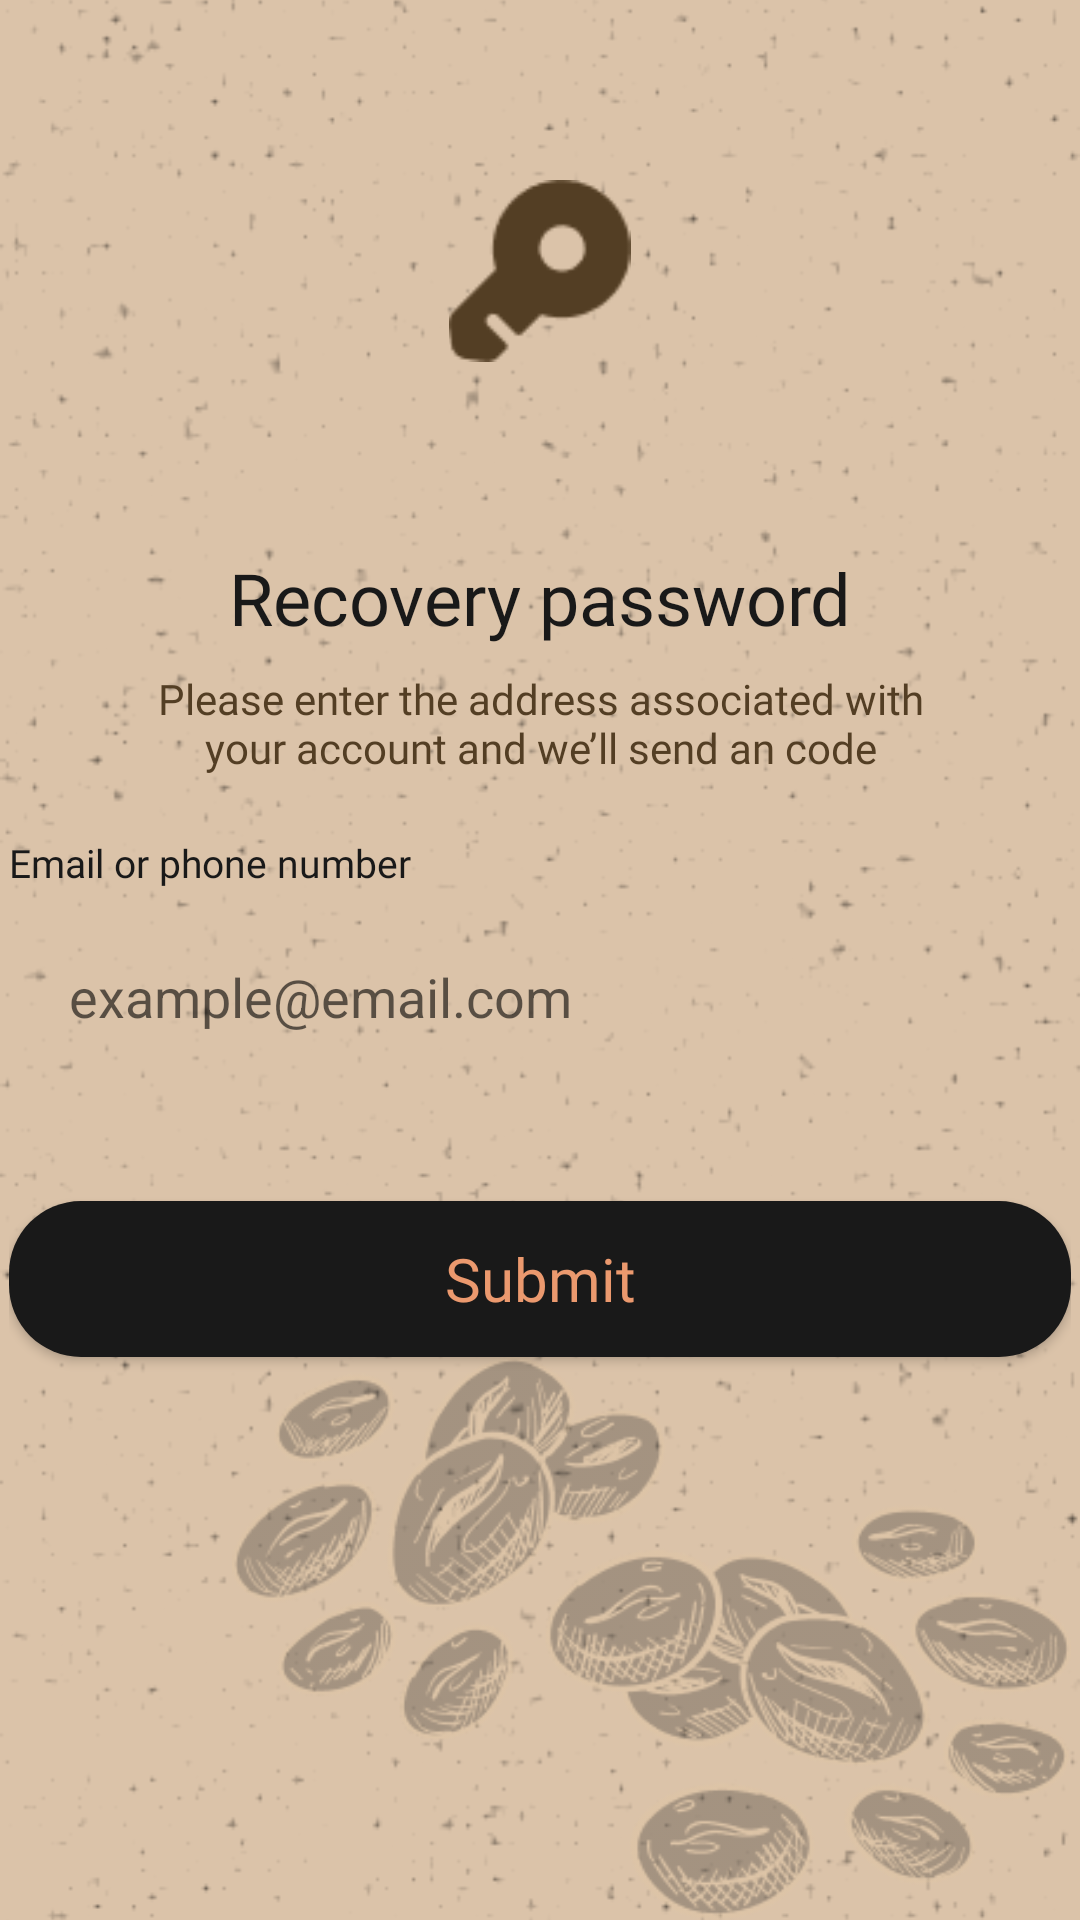

Produce the Android XML layout that renders to this screen, including the resource entries it uses.
<!-- AndroidManifest.xml: application theme Theme.AppCaPhe -->
<!-- res/layout/activity_khoi_phuc_mat_khau.xml -->
<?xml version="1.0" encoding="utf-8"?>
<RelativeLayout xmlns:android="http://schemas.android.com/apk/res/android"
    xmlns:app="http://schemas.android.com/apk/res-auto"
    xmlns:tools="http://schemas.android.com/tools"
    android:layout_width="match_parent"
    android:layout_height="match_parent"

    android:background="@color/mau_A9">


    <ImageView
        android:layout_width="fill_parent"
        android:layout_height="fill_parent"
        android:foreground="#26000000"
        android:scaleType="centerCrop"
        android:src="@drawable/background" />

    <ImageView
        android:layout_width="60.85dp"
        android:layout_height="60.82dp"
        android:layout_centerHorizontal="true"
        android:layout_gravity="center_horizontal"
        android:layout_marginTop="60.11dp"
        android:src="@drawable/vectorkey" />

    <LinearLayout
        android:layout_width="wrap_content"
        android:layout_height="match_parent"
        android:layout_alignParentTop="true"
        android:layout_centerHorizontal="true"
        android:layout_marginTop="183dp"
        android:orientation="vertical">


        <TextView
            android:layout_width="wrap_content"
            android:layout_height="wrap_content"
            android:layout_gravity="center_horizontal"
            android:fontFamily="@font/mulish_bold"
            android:text="@string/Text1_KhoiPhucMatKhau"
            android:textColor="@color/mau_19"
            android:textSize="24dp" />

        <TextView
            android:layout_width="282dp"
            android:layout_height="wrap_content"
            android:layout_gravity="center_horizontal"
            android:layout_marginTop="8dp"
            android:fontFamily="@font/mulish_semibold"
            android:text="@string/Text2_KhoiPhucMatKhau"
            android:textAlignment="center"
            android:textColor="@color/mau_24" />

        <TextView
            android:layout_width="match_parent"
            android:layout_height="wrap_content"
            android:layout_gravity="center_horizontal"
            android:layout_marginTop="20dp"
            android:fontFamily="@font/mulish_medium"
            android:text="@string/Text3_KhoiPhucMatKhau"
            android:textColor="@color/mau_19"
            android:textSize="13dp" />

        <EditText
            android:id="@+id/KPMK_email"
            android:layout_width="354dp"
            android:layout_height="56dp"
            android:layout_gravity="center"
            android:layout_marginTop="8dp"
            android:background="@drawable/edt_radius"
            android:hint="@string/Text4_KhoiPhucMatKhau"
            android:paddingStart="20dp" />

        <androidx.appcompat.widget.AppCompatButton
            android:id="@+id/KPMK_xacnhan"
            android:layout_width="354dp"
            android:layout_height="52dp"
            android:layout_marginTop="40dp"
            android:background="@drawable/bt_radius_24"
            android:fontFamily="@font/mulish_bold"
            android:text="@string/Text5_KhoiPhucMatKhau"
            android:textAllCaps="false"
            android:textColor="@color/mau_6E"
            android:textSize="20dp" />

        <ImageView
            android:layout_width="fill_parent"
            android:layout_height="fill_parent"
            android:layout_alignParentBottom="true"
            android:scaleType="fitEnd"
            android:src="@drawable/hatcapheto" />

    </LinearLayout>


</RelativeLayout>
<!-- resources referenced by this layout -->
<resources>
  <color name="mau_19">#191919</color>
  <color name="mau_24">#533E24</color>
  <color name="mau_6E">#EB996E</color>
  <color name="mau_A9">#DBC3A9</color>
  <!-- drawable background: png bitmap (drawable, 33998 bytes) -->
  <!-- drawable bt_radius_24 (drawable) -->
  <?xml version="1.0" encoding="utf-8"?>
  <shape xmlns:android="http://schemas.android.com/apk/res/android">
      <corners android:radius="24dp" />
      <solid android:color="@color/mau_19" />
  </shape>
  <!-- drawable hatcapheto: png bitmap (drawable, 50026 bytes) -->
  <!-- drawable vectorkey: png bitmap (drawable, 1350 bytes) -->
  <string name="Text1_KhoiPhucMatKhau">Recovery password</string>
  <string name="Text2_KhoiPhucMatKhau"> Please enter the address associated
  with your account and we’ll send an code</string>
  <string name="Text3_KhoiPhucMatKhau">Email or phone number</string>
  <string name="Text4_KhoiPhucMatKhau">example@email.com</string>
  <string name="Text5_KhoiPhucMatKhau">Submit</string>
  <style name="Theme.AppCaPhe" parent="Theme.MaterialComponents.DayNight.NoActionBar.Bridge">
          
          <item name="colorPrimary">@color/purple_500</item>
          <item name="colorPrimaryVariant">@color/purple_700</item>
          <item name="colorOnPrimary">@color/white</item>
          
          <item name="colorSecondary">@color/teal_200</item>
          <item name="colorSecondaryVariant">@color/teal_700</item>
          <item name="colorOnSecondary">@color/black</item>
          
          <item name="android:statusBarColor">@color/mau_19</item>
          <item name="android:navigationBarColor">@color/mau_19</item>
  
          
      </style>
  <color name="purple_500">#FF6200EE</color>
  <color name="purple_700">#FF3700B3</color>
  <color name="white">#FFFFFFFF</color>
  <color name="teal_200">#FF03DAC5</color>
  <color name="teal_700">#FF018786</color>
  <color name="black">#FF000000</color>
</resources>
